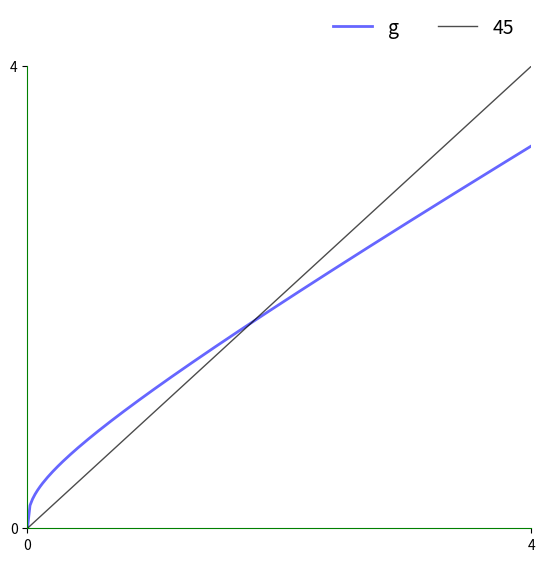
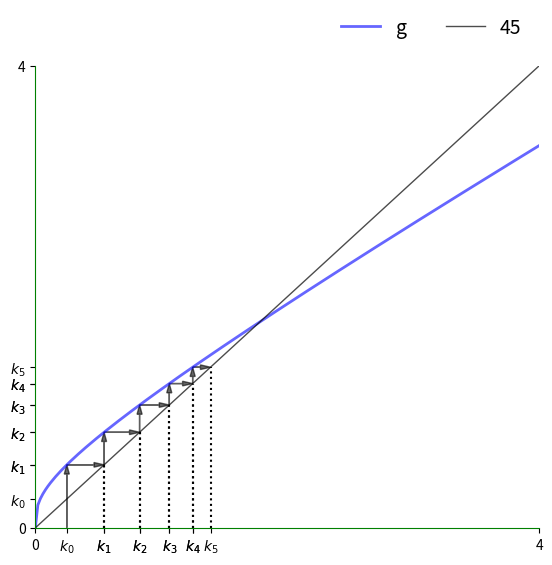
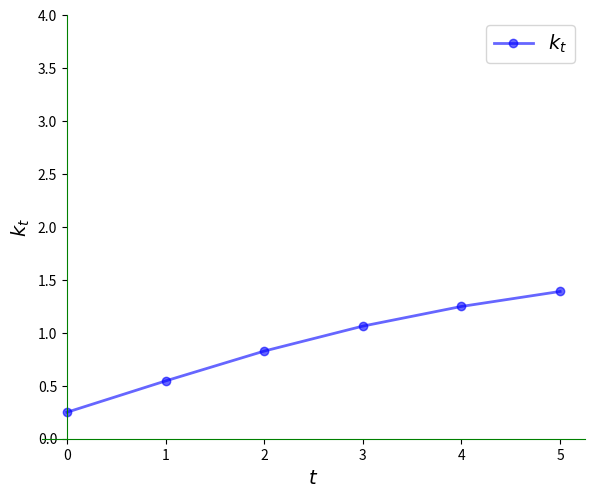
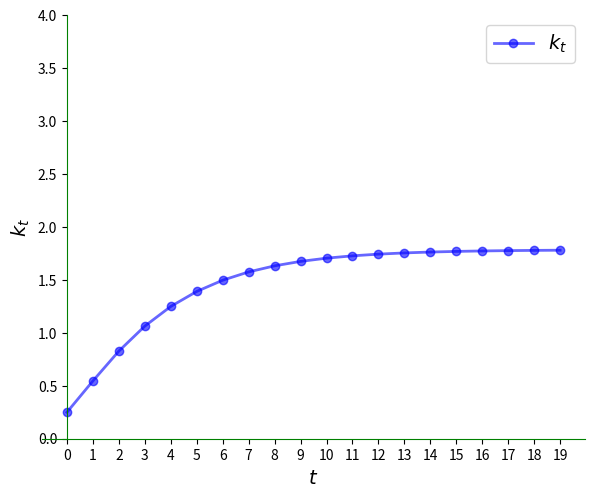
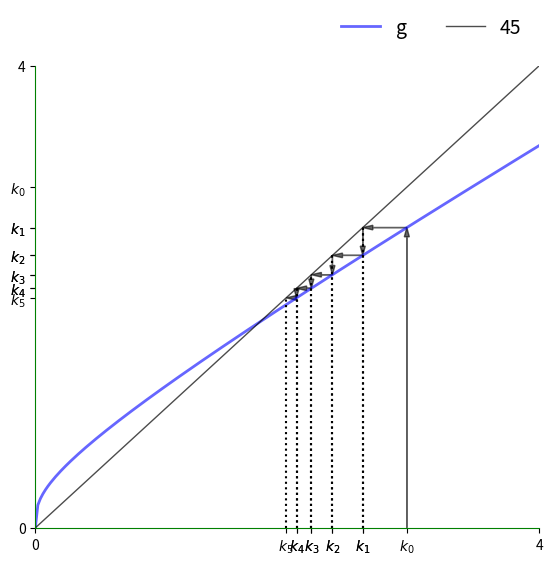
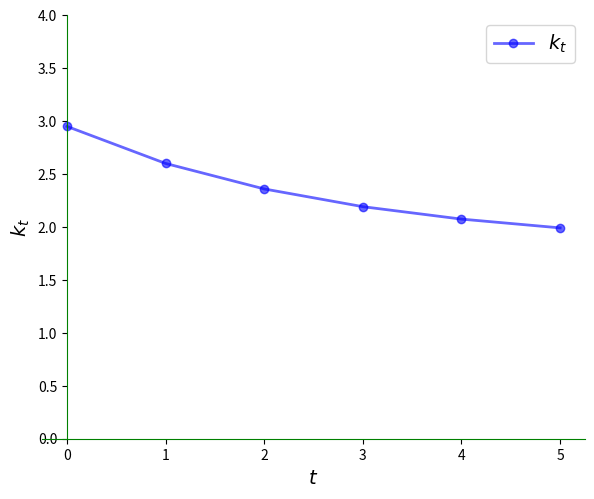
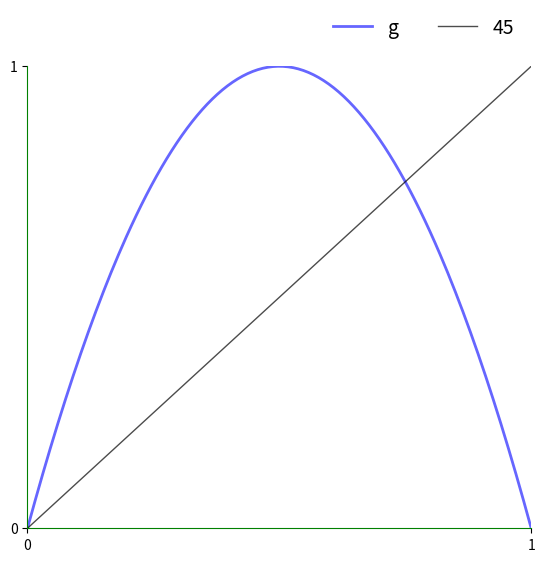
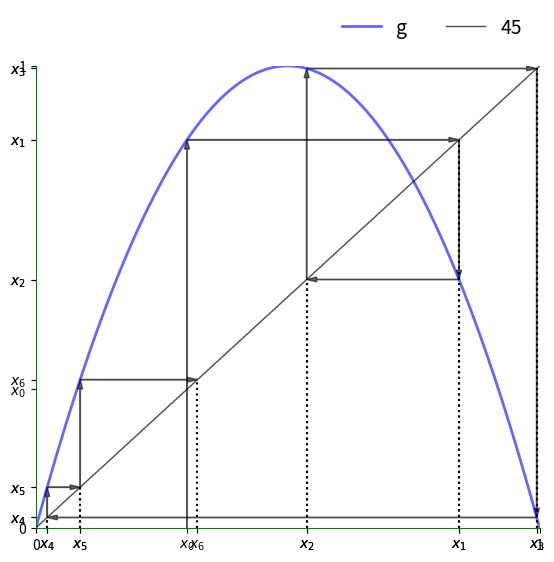
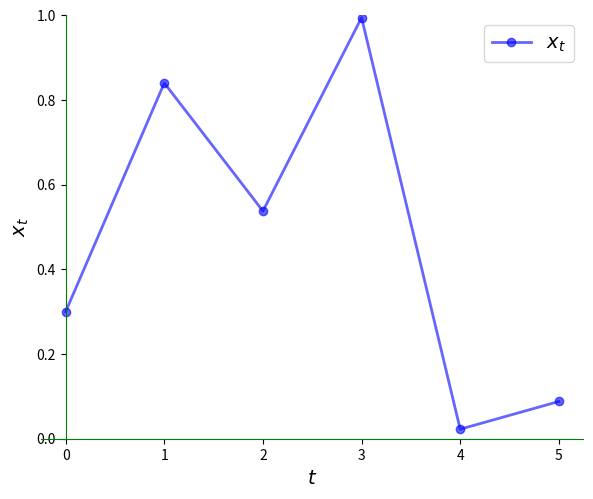
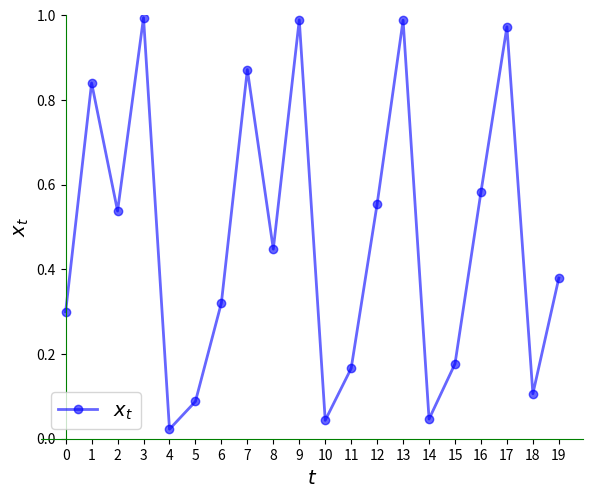
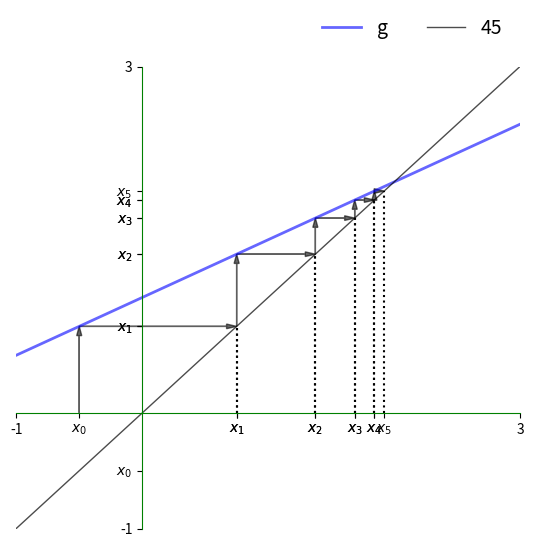
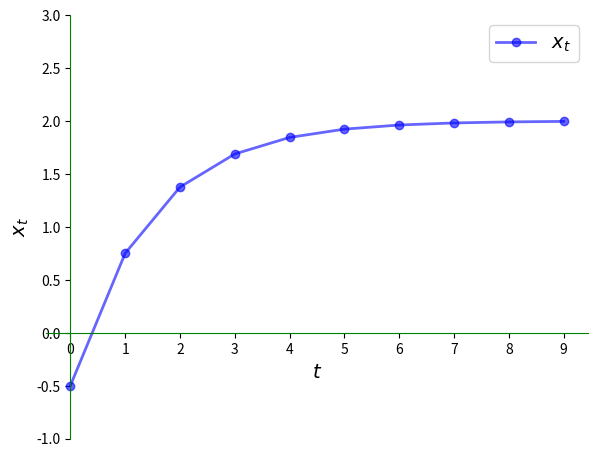
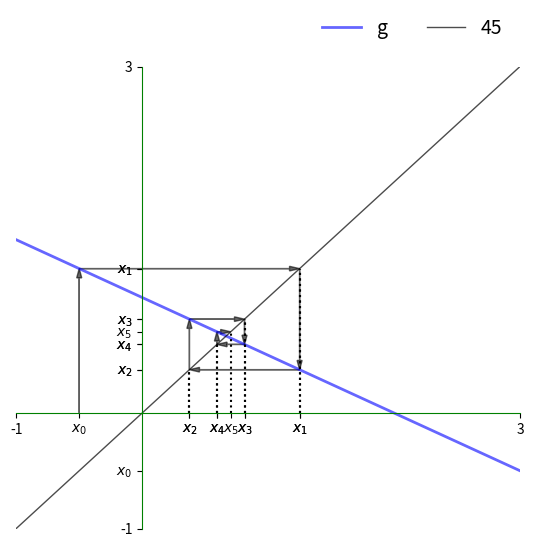
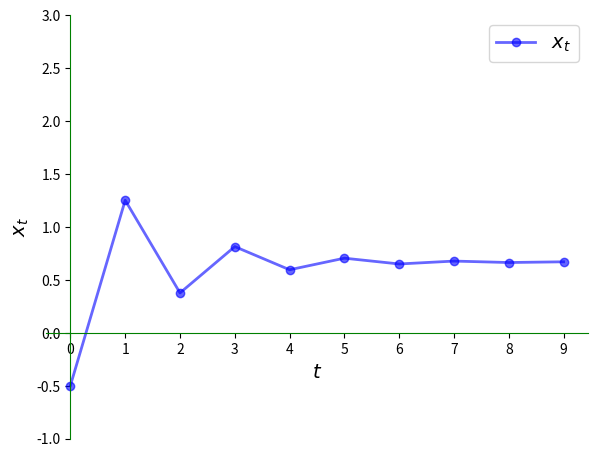

These charts were generated, in order, by the following Python code:
%matplotlib inline
import matplotlib.pyplot as plt
plt.rcParams["figure.figsize"] = (11, 5)  #set default figure size
import numpy as np

def subplots(fs):
    "Custom subplots with axes throught the origin"
    fig, ax = plt.subplots(figsize=fs)

    # Set the axes through the origin
    for spine in ['left', 'bottom']:
        ax.spines[spine].set_position('zero')
        ax.spines[spine].set_color('green')
    for spine in ['right', 'top']:
        ax.spines[spine].set_color('none')

    return fig, ax


def plot45(g, xmin, xmax, x0, num_arrows=6, var='x'):

    xgrid = np.linspace(xmin, xmax, 200)

    fig, ax = subplots((6.5, 6))
    ax.set_xlim(xmin, xmax)
    ax.set_ylim(xmin, xmax)

    hw = (xmax - xmin) * 0.01
    hl = 2 * hw
    arrow_args = dict(fc="k", ec="k", head_width=hw,
            length_includes_head=True, lw=1,
            alpha=0.6, head_length=hl)

    ax.plot(xgrid, g(xgrid), 'b-', lw=2, alpha=0.6, label='g')
    ax.plot(xgrid, xgrid, 'k-', lw=1, alpha=0.7, label='45')

    x = x0
    xticks = [xmin]
    xtick_labels = [xmin]

    for i in range(num_arrows):
        if i == 0:
            ax.arrow(x, 0.0, 0.0, g(x), **arrow_args) # x, y, dx, dy
        else:
            ax.arrow(x, x, 0.0, g(x) - x, **arrow_args)
            ax.plot((x, x), (0, x), 'k', ls='dotted')

        ax.arrow(x, g(x), g(x) - x, 0, **arrow_args)
        xticks.append(x)
        xtick_labels.append(r'${}_{}$'.format(var, str(i)))

        x = g(x)
        xticks.append(x)
        xtick_labels.append(r'${}_{}$'.format(var, str(i+1)))
        ax.plot((x, x), (0, x), 'k', ls='dotted')

    xticks.append(xmax)
    xtick_labels.append(xmax)
    ax.set_xticks(xticks)
    ax.set_yticks(xticks)
    ax.set_xticklabels(xtick_labels)
    ax.set_yticklabels(xtick_labels)

    bbox = (0., 1.04, 1., .104)
    legend_args = {'bbox_to_anchor': bbox, 'loc': 'upper right'}

    ax.legend(ncol=2, frameon=False, **legend_args, fontsize=14)
    plt.show()

def ts_plot(g, xmin, xmax, x0, ts_length=6, var='x'):
    fig, ax = subplots((7, 5.5))
    ax.set_ylim(xmin, xmax)
    ax.set_xlabel(r'$t$', fontsize=14)
    ax.set_ylabel(r'${}_t$'.format(var), fontsize=14)
    x = np.empty(ts_length)
    x[0] = x0
    for t in range(ts_length-1):
        x[t+1] = g(x[t])
    ax.plot(range(ts_length),
            x,
            'bo-',
            alpha=0.6,
            lw=2,
            label=r'${}_t$'.format(var))
    ax.legend(loc='best', fontsize=14)
    ax.set_xticks(range(ts_length))
    plt.show()

A, s, alpha, delta = 2, 0.3, 0.3, 0.4

def g(k):
    return A * s * k**alpha + (1 - delta) * k

xmin, xmax = 0, 4  # Suitable plotting region.

plot45(g, xmin, xmax, 0, num_arrows=0)

k0 = 0.25

plot45(g, xmin, xmax, k0, num_arrows=5, var='k')

ts_plot(g, xmin, xmax, k0, var='k')

ts_plot(g, xmin, xmax, k0, ts_length=20, var='k')

k0 = 2.95

plot45(g, xmin, xmax, k0, num_arrows=5, var='k')

ts_plot(g, xmin, xmax, k0, var='k')

xmin, xmax = 0, 1
g = lambda x: 4 * x * (1 - x)

x0 = 0.3
plot45(g, xmin, xmax, x0, num_arrows=0)

plot45(g, xmin, xmax, x0, num_arrows=6)

ts_plot(g, xmin, xmax, x0, ts_length=6)

ts_plot(g, xmin, xmax, x0, ts_length=20)

a, b = 0.5, 1
xmin, xmax = -1, 3
g = lambda x: a * x + b

x0 = -0.5
plot45(g, xmin, xmax, x0, num_arrows=5)

ts_plot(g, xmin, xmax, x0, ts_length=10)

a, b = -0.5, 1
xmin, xmax = -1, 3
g = lambda x: a * x + b

x0 = -0.5
plot45(g, xmin, xmax, x0, num_arrows=5)

ts_plot(g, xmin, xmax, x0, ts_length=10)